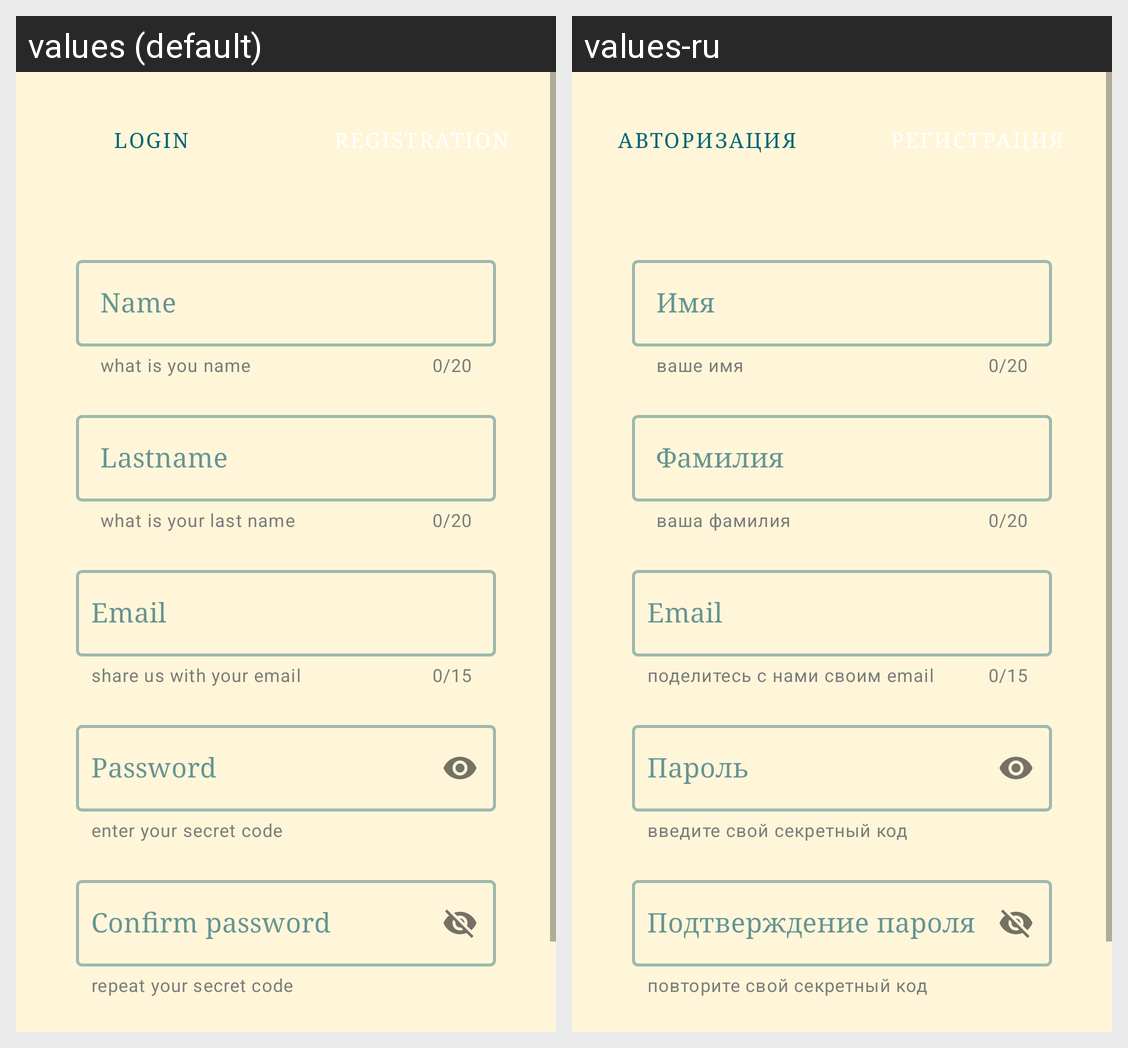

For this localized Android screen grid, give each drawn string resource with its value in every locale shown.
Android screen res/layout/fragment_register.xml rendered under 2 locales, left to right: values (default), values-ru. Device: Nexus 5 (rendered at 1080×1920; each locale shown at half size, 540×960, under a caption strip naming it); theme Theme.ContactBook.
Strings drawn on this screen, with the default value and each locale's value (text and hints the layout hard-codes, and strings that could not be matched under every locale, appear in the picture but are not listed):

login_fragment
  values: Login
  values-ru: Авторизация

register_fragment
  values: Registration
  values-ru: Регистрация

register_name_helper_text
  values: what is you name
  values-ru: ваше имя

register_name_hint
  values: Name
  values-ru: Имя

register_lastname_helper_text
  values: what is your last name
  values-ru: ваша фамилия

register_lastname_hint
  values: Lastname
  values-ru: Фамилия

register_email_helper_text
  values: share us with your email
  values-ru: поделитесь с нами своим email

register_email_hint
  values: Email
  values-ru: Email

register_password_helper_text
  values: enter your secret code
  values-ru: введите свой секретный код

register_password_hint
  values: Password
  values-ru: Пароль

register_confirm_password_helper_text
  values: repeat your secret code
  values-ru: повторите свой секретный код

register_confirm_password_hint
  values: Confirm password
  values-ru: Подтверждение пароля
